Dataset: mnist (GitHub, bosonlee/arrow-detector). Classes: left, right, straight.

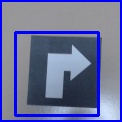
Label: right

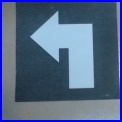
Label: left

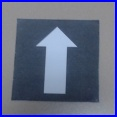
Label: straight

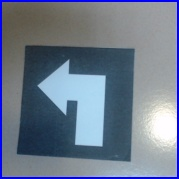
Label: left

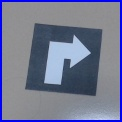
Label: right

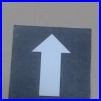
Label: straight
